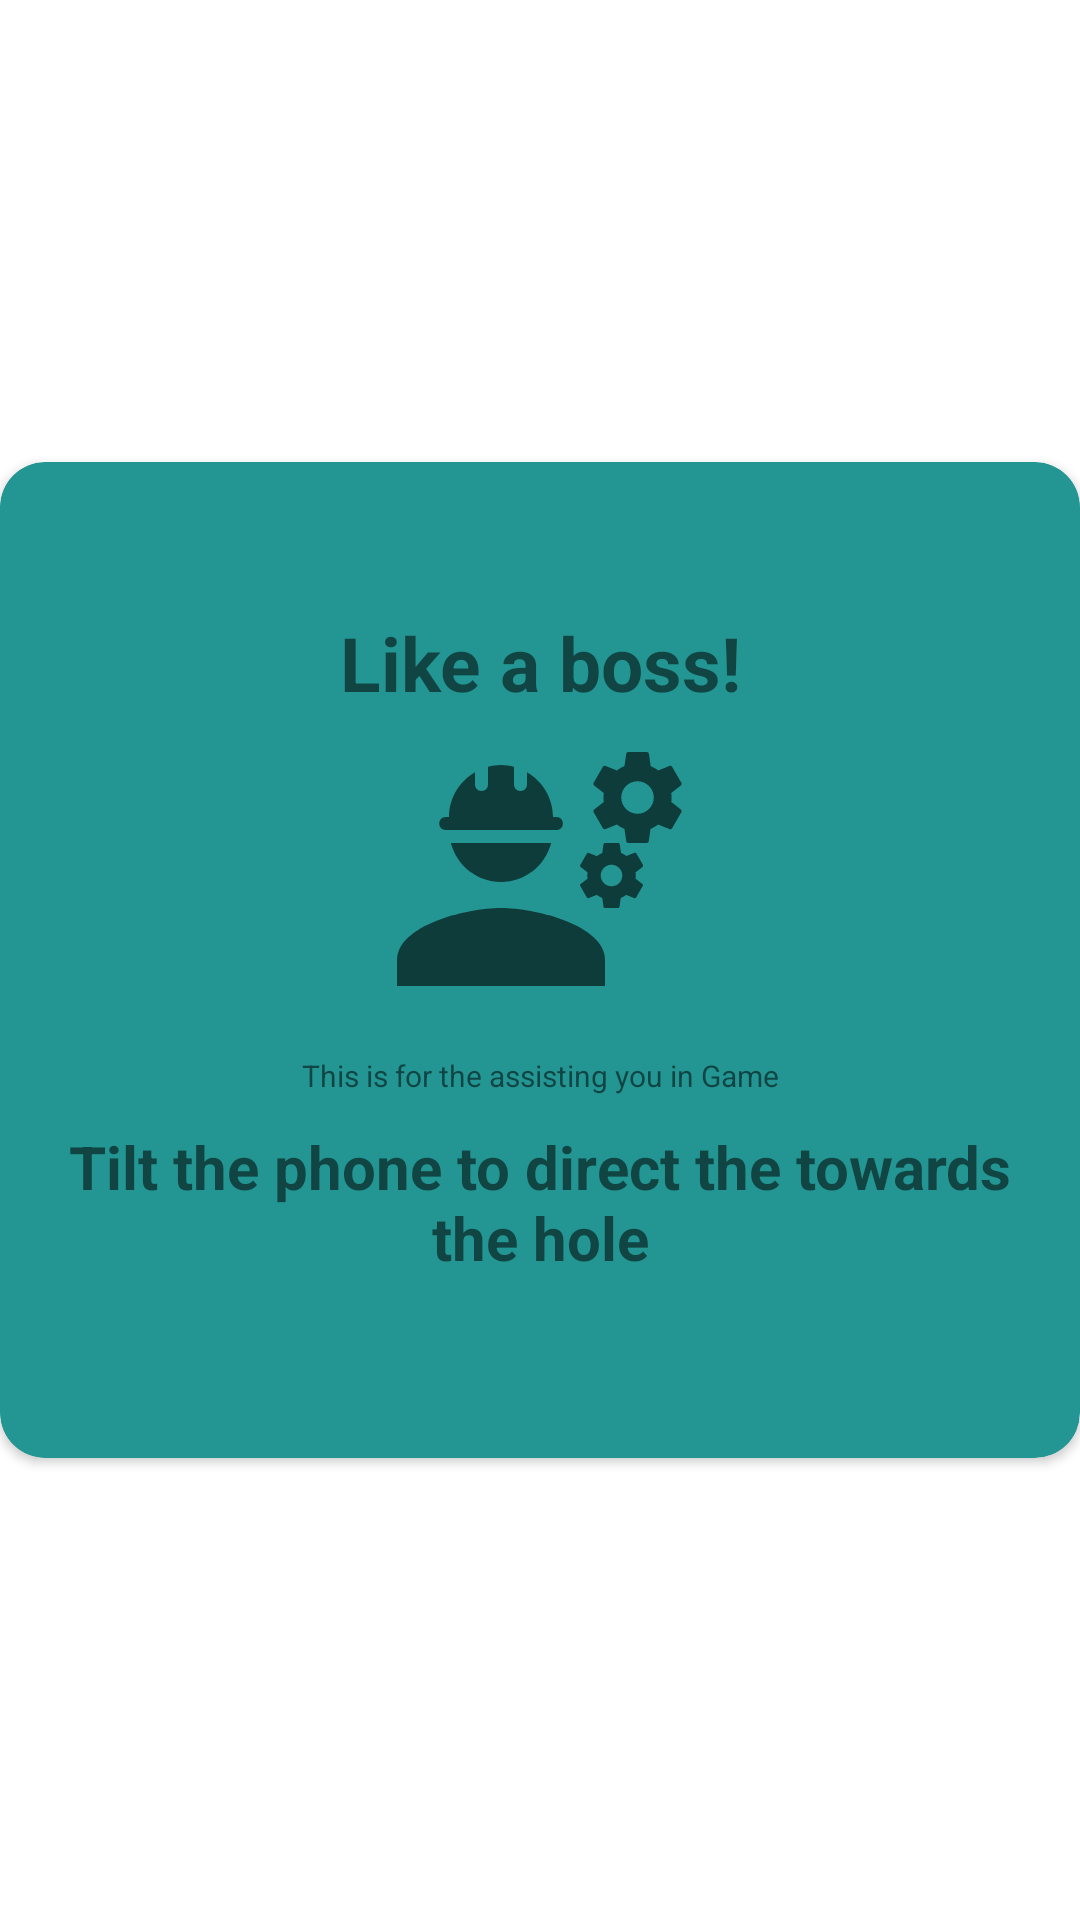

Write the Android layout XML for this screen, with the resource values it uses.
<!-- AndroidManifest.xml: application theme Theme.Tilt_the_ball -->
<!-- res/layout/epic_popup.xml -->
<?xml version="1.0" encoding="utf-8"?>
<RelativeLayout xmlns:android="http://schemas.android.com/apk/res/android"
    xmlns:app="http://schemas.android.com/apk/res-auto"
    android:layout_width="match_parent"
    android:layout_height="match_parent"
    android:gravity="center"
    android:layout_marginLeft="5dp"
    android:layout_marginRight="5dp"
    android:orientation="vertical">

    <ImageView
        android:id="@+id/closepop"
        android:layout_width="wrap_content"
        android:layout_height="wrap_content"
        android:layout_alignParentRight="true"
        android:layout_marginTop="7dp"
        android:layout_marginRight="4dp"
        android:background="#208680"
        android:backgroundTint="#2B8E88"
        android:elevation="5dp"
        android:src="@drawable/ic_baseline_clear_24" />

    <androidx.cardview.widget.CardView
        android:layout_width="match_parent"
        android:layout_height="wrap_content"
        android:layout_alignParentTop="true"
        app:cardBackgroundColor="#239693"
        app:cardCornerRadius="15dp"
        android:layout_alignParentRight="true"
        android:layout_alignParentLeft="true"
        android:layout_alignParentStart="true">

        <LinearLayout
            android:layout_width="match_parent"
            android:layout_height="wrap_content"
            android:orientation="vertical"
            android:layout_marginTop="25dp"
            android:layout_marginBottom="25dp">

           <LinearLayout
               android:layout_width="match_parent"
               android:layout_height="wrap_content"
               android:orientation="vertical"
               android:layout_marginTop="25dp"
               android:layout_marginBottom="25dp">
<TextView
    android:layout_width="match_parent"
    android:layout_height="wrap_content"
    android:layout_marginLeft="20dp"
    android:layout_marginRight="20dp"
    android:textAlignment="center"
    android:textStyle="bold"
    android:textSize="25dp"
    android:text="Like a boss!">
</TextView>
               <ImageView
                   android:layout_width="match_parent"
                   android:layout_height="wrap_content"
                   android:layout_marginLeft="20dp"
                   android:layout_marginRight="20dp"
                   android:layout_marginBottom="10dp"
                   android:src="@drawable/ic_baseline_engineering_24"/>
<TextView
    android:layout_width="match_parent"
    android:layout_height="wrap_content"
    android:layout_marginBottom="10dp"
    android:layout_marginLeft="20dp"
    android:layout_marginRight="20dp"
    android:textAlignment="center"
    android:textSize="10dp"
    android:text="@string/custom_message"/>
               <TextView
                   android:layout_width="match_parent"
                   android:layout_height="wrap_content"
                   android:layout_marginLeft="20dp"
                   android:layout_marginRight="20dp"
                   android:layout_marginBottom="10dp"
                   android:textAlignment="center"
                   android:textSize="20sp"
                   android:text="Tilt the phone to direct the towards the hole"
                   android:textStyle="bold"/>

           </LinearLayout>

        </LinearLayout>

    </androidx.cardview.widget.CardView>

</RelativeLayout>
<!-- resources referenced by this layout -->
<resources>
  <!-- drawable ic_baseline_engineering_24: vector/xml drawable (drawable, 2955 chars, omitted) -->
  <string name="custom_message">This is for the assisting you in Game</string>
  <style name="Theme.Tilt_the_ball" parent="Theme.MaterialComponents.DayNight.DarkActionBar">
          
          <item name="colorPrimary">#3F51B5</item>
          <item name="colorPrimaryVariant">#303F9F</item>
          <item name="colorOnPrimary">#FFFFFF</item>
          
          <item name="colorSecondary">#36F4D7</item>
          <item name="colorSecondaryVariant">#B336F4F4</item>
          <item name="colorOnSecondary">#0C0100</item>
          
          <item name="android:statusBarColor" tools:targetApi="l">?attr/colorPrimaryVariant</item>
          
      </style>
</resources>
